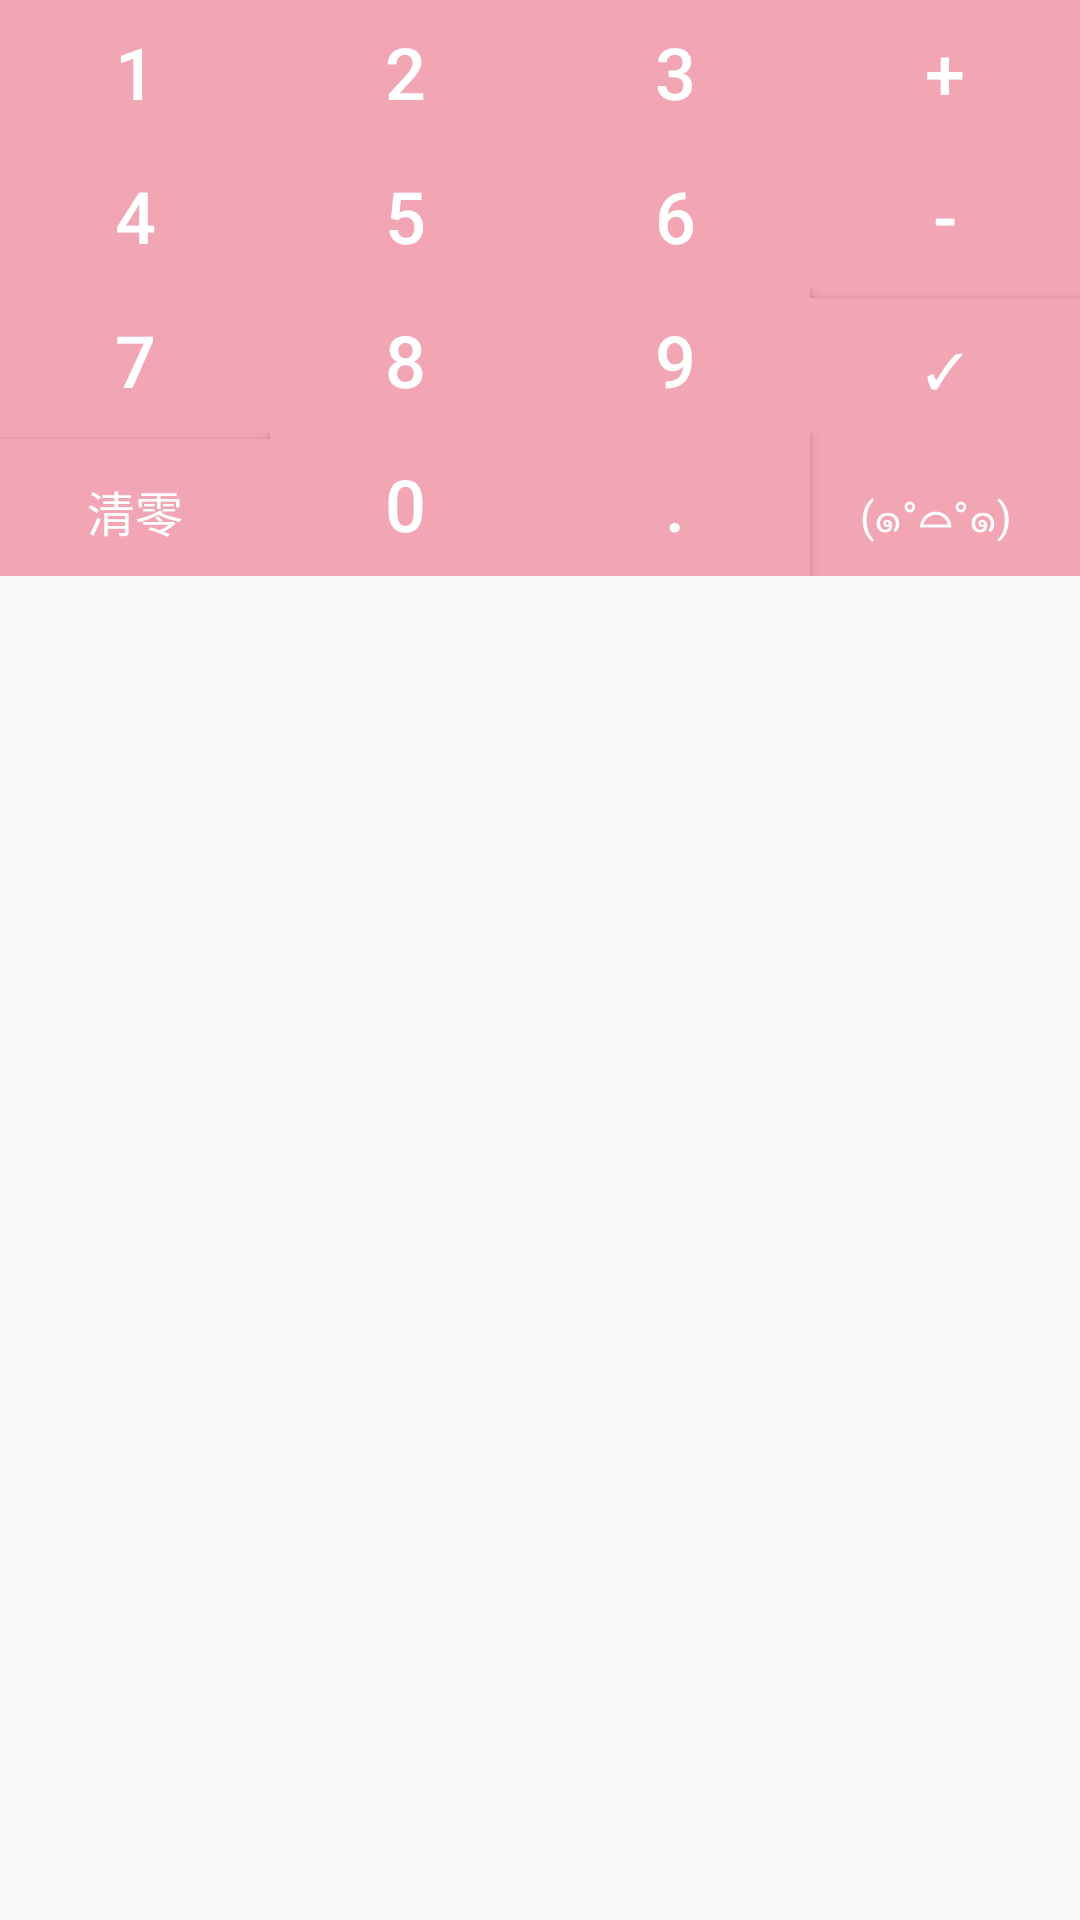

Write the Android layout XML for this screen, with the resource values it uses.
<!-- AndroidManifest.xml: application theme AppTheme -->
<!-- res/layout/keyboard_layout.xml -->
<?xml version="1.0" encoding="utf-8"?>
<LinearLayout xmlns:android="http://schemas.android.com/apk/res/android"
    android:orientation="vertical"
    android:layout_width="match_parent"
    android:layout_height="match_parent">

    <LinearLayout
        android:layout_width="match_parent"
        android:layout_height="wrap_content"
        android:orientation="horizontal"
        android:background="@color/pink">
        <Button
            android:id="@+id/number1"
            android:text="@string/number1"
            android:textColor="@color/white"
            android:textSize="24sp"
            android:layout_weight="1"
            android:layout_width="0dp"
            android:layout_height="wrap_content"
            android:background="@color/pink"
            />
        <Button
            android:id="@+id/number2"
            android:text="@string/number2"
            android:textColor="@color/white"
            android:textSize="24sp"
            android:layout_weight="1"
            android:layout_width="0dp"
            android:layout_height="wrap_content"
            android:background="@color/pink"
            />
        <Button
            android:id="@+id/number3"
            android:text="@string/number3"
            android:textColor="@color/white"
            android:textSize="24sp"
            android:layout_weight="1"
            android:layout_width="0dp"
            android:layout_height="wrap_content"
            android:background="@color/pink"
            />
        <Button
            android:id="@+id/add"
            android:text="@string/add"
            android:textColor="@color/white"
            android:textSize="24sp"
            android:layout_weight="1"
            android:layout_width="0dp"
            android:layout_height="wrap_content"
            android:background="@color/pink"
            />
    </LinearLayout>

    <LinearLayout
        android:layout_width="match_parent"
        android:layout_height="wrap_content"
        android:orientation="horizontal"
        android:background="@color/pink">
        <Button
            android:id="@+id/number4"
            android:text="@string/number4"
            android:textColor="@color/white"
            android:textSize="24sp"
            android:layout_weight="1"
            android:layout_width="0dp"
            android:layout_height="wrap_content"
            android:background="@color/pink"
            />
        <Button
            android:id="@+id/number5"
            android:text="@string/number5"
            android:textColor="@color/white"
            android:textSize="24sp"
            android:layout_weight="1"
            android:layout_width="0dp"
            android:layout_height="wrap_content"
            android:background="@color/pink"
            />
        <Button
            android:id="@+id/number6"
            android:text="@string/number6"
            android:textColor="@color/white"
            android:textSize="24sp"
            android:layout_weight="1"
            android:layout_width="0dp"
            android:layout_height="wrap_content"
            android:background="@color/pink"
            />
        <Button
            android:id="@+id/sub"
            android:text="@string/sub"
            android:textColor="@color/white"
            android:textSize="24sp"
            android:layout_weight="1"
            android:layout_width="0dp"
            android:layout_height="wrap_content"
            android:background="@color/pink"
            />

    </LinearLayout>

    <LinearLayout
        android:layout_width="match_parent"
        android:layout_height="wrap_content"
        android:background="@color/pink"
        android:orientation="horizontal">

        <Button
            android:id="@+id/number7"
            android:layout_width="0dp"
            android:layout_height="wrap_content"
            android:layout_weight="1"
            android:background="@color/pink"
            android:text="@string/number7"
            android:textColor="@color/white"
            android:textSize="24sp" />

        <Button
            android:id="@+id/number8"
            android:layout_width="0dp"
            android:layout_height="wrap_content"
            android:layout_weight="1"
            android:background="@color/pink"
            android:text="@string/number8"
            android:textColor="@color/white"
            android:textSize="24sp" />

        <Button
            android:id="@+id/number9"
            android:layout_width="0dp"
            android:layout_height="wrap_content"
            android:layout_weight="1"
            android:background="@color/pink"
            android:text="@string/number9"
            android:textColor="@color/white"
            android:textSize="24sp" />

        <Button
            android:id="@+id/click_to_ensure"
            android:layout_width="0dp"
            android:layout_height="wrap_content"
            android:layout_weight="1"
            android:background="@color/pink"
            android:text="@string/click_to_ensure"
            android:textColor="@color/white"
            android:textSize="16sp"
            />

    </LinearLayout>

    <LinearLayout
        android:layout_width="match_parent"
        android:layout_height="wrap_content"
        android:orientation="horizontal"
        android:background="@color/pink">
        <Button
            android:id="@+id/back_to_zero"
            android:text="@string/BackToZero"
            android:textColor="@color/white"
            android:textSize="16sp"
            android:layout_weight="1"
            android:layout_width="0dp"
            android:layout_height="wrap_content"
            android:background="@color/pink"
            />
        <Button
            android:id="@+id/number0"
            android:text="@string/number0"
            android:textColor="@color/white"
            android:textSize="24sp"
            android:layout_weight="1"
            android:layout_width="0dp"
            android:layout_height="wrap_content"
            android:background="@color/pink"
            />
        <Button
            android:id="@+id/point"
            android:text="@string/point"
            android:textColor="@color/white"
            android:textSize="24sp"
            android:layout_weight="1"
            android:layout_width="0dp"
            android:layout_height="wrap_content"
            android:background="@color/pink"
            />
        <TextView
            android:text="     (๑°⌓°๑)"
            android:textColor="@color/white"
            android:layout_weight="1"
            android:layout_width="0dp"
            android:layout_height="wrap_content"
            />
    </LinearLayout>

</LinearLayout>
<!-- resources referenced by this layout -->
<resources>
  <color name="pink">#f2a6b4</color>
  <color name="white">#ffffff</color>
  <string name="BackToZero">清零</string>
  <string name="add">+</string>
  <string name="click_to_ensure">✓</string>
  <string name="number0">0</string>
  <string name="number1">1</string>
  <string name="number2">2</string>
  <string name="number3">3</string>
  <string name="number4">4</string>
  <string name="number5">5</string>
  <string name="number6">6</string>
  <string name="number7">7</string>
  <string name="number8">8</string>
  <string name="number9">9</string>
  <string name="point">.</string>
  <string name="sub">-</string>
  <style name="AppTheme" parent="Theme.AppCompat.Light.DarkActionBar">
          
          <item name="windowActionBar">false</item>
          <item name="windowNoTitle">true</item>
          <item name="colorPrimary">@color/colorPrimary2</item>
          <item name="colorPrimaryDark">@color/colorPrimaryDark2</item>
          <item name="colorAccent">@color/colorAccent</item>
      </style>
  <color name="colorPrimary2">#a1b7ec</color>
  <color name="colorPrimaryDark2">#a1b7ec</color>
  <color name="colorAccent">#FF4081</color>
</resources>
